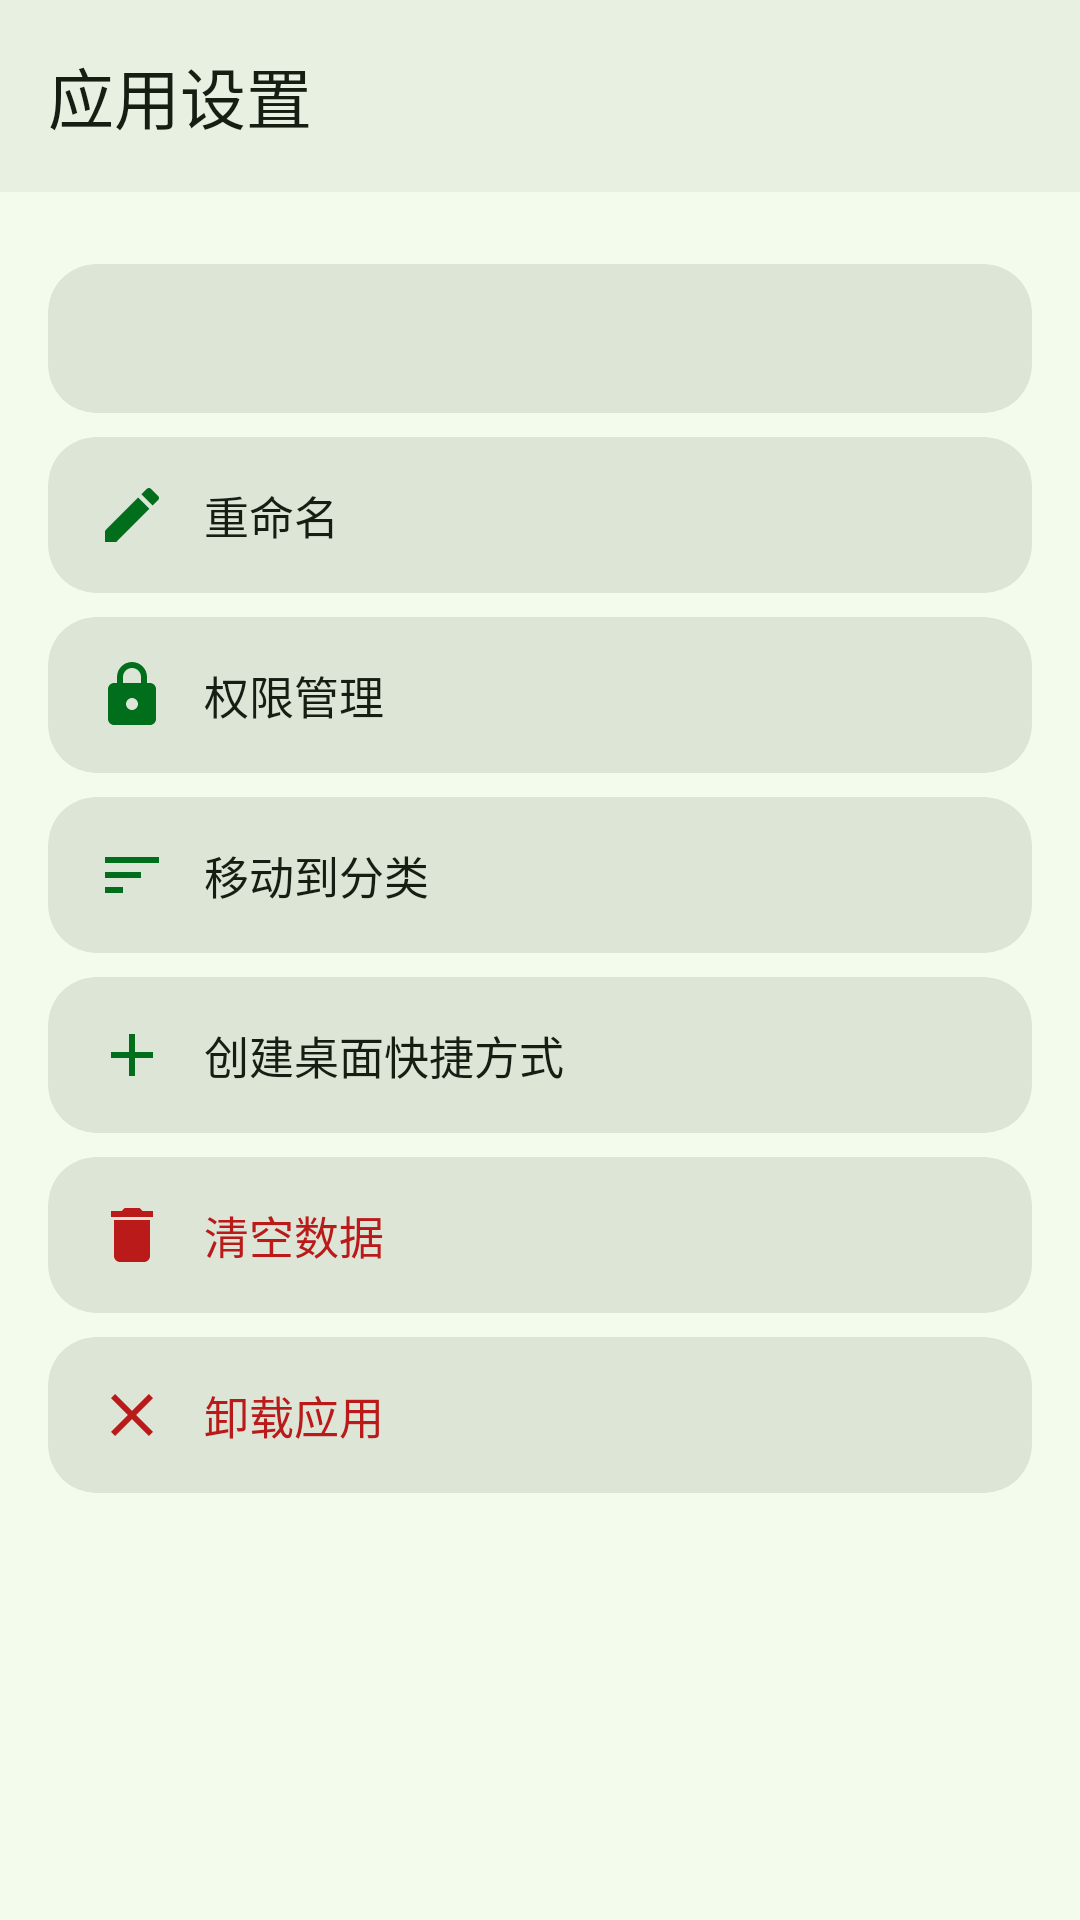

Write the Android layout XML for this screen, with the resource values it uses.
<!-- AndroidManifest.xml: activity theme Theme.MiniApp -->
<!-- res/layout/activity_app_settings.xml -->
<?xml version="1.0" encoding="utf-8"?>
<LinearLayout xmlns:android="http://schemas.android.com/apk/res/android"
    xmlns:app="http://schemas.android.com/apk/res-auto"
    android:layout_width="match_parent"
    android:layout_height="match_parent"
    android:background="@color/bg_window"
    android:orientation="vertical">

    <com.google.android.material.appbar.MaterialToolbar
        android:id="@+id/toolbar"
        android:layout_width="match_parent"
        android:layout_height="?attr/actionBarSize"
        android:background="@color/md3_surfaceContainer"
        app:title="应用设置"
        app:titleTextColor="@color/md3_onSurface" />

    <ScrollView
        android:layout_width="match_parent"
        android:layout_height="0dp"
        android:layout_weight="1"
        android:fillViewport="true">

        <LinearLayout
            android:layout_width="match_parent"
            android:layout_height="wrap_content"
            android:orientation="vertical"
            android:padding="16dp">

            
            <com.google.android.material.card.MaterialCardView
                android:id="@+id/card_app_info"
                style="@style/Widget.MiniApp.SettingCard"
                android:clickable="false"
                android:focusable="false"
                android:foreground="@null">

                <TextView
                    android:id="@+id/tv_app_info"
                    android:layout_width="match_parent"
                    android:layout_height="wrap_content"
                    android:breakStrategy="high_quality"
                    android:lineSpacingExtra="3dp"
                    android:padding="16dp"
                    android:textColor="@color/text_secondary"
                    android:textIsSelectable="true"
                    android:textSize="13sp" />
            </com.google.android.material.card.MaterialCardView>

            
            <com.google.android.material.card.MaterialCardView
                android:id="@+id/btn_rename"
                style="@style/Widget.MiniApp.SettingCard">

                <LinearLayout
                    android:layout_width="match_parent"
                    android:layout_height="wrap_content"
                    android:gravity="center_vertical"
                    android:orientation="horizontal"
                    android:paddingHorizontal="16dp"
                    android:paddingVertical="14dp">

                    <ImageView
                        android:layout_width="24dp"
                        android:layout_height="24dp"
                        android:contentDescription="重命名"
                        android:src="@drawable/ic_edit"
                        android:tint="@color/brand_primary" />

                    <TextView
                        android:layout_width="0dp"
                        android:layout_height="wrap_content"
                        android:layout_marginStart="12dp"
                        android:layout_weight="1"
                        android:text="重命名"
                        android:textColor="@color/text_primary"
                        android:textSize="15sp" />
                </LinearLayout>
            </com.google.android.material.card.MaterialCardView>

            
            <com.google.android.material.card.MaterialCardView
                android:id="@+id/btn_perm_manage"
                style="@style/Widget.MiniApp.SettingCard">

                <LinearLayout
                    android:layout_width="match_parent"
                    android:layout_height="wrap_content"
                    android:gravity="center_vertical"
                    android:orientation="horizontal"
                    android:paddingHorizontal="16dp"
                    android:paddingVertical="14dp">

                    <ImageView
                        android:layout_width="24dp"
                        android:layout_height="24dp"
                        android:contentDescription="权限管理"
                        android:src="@drawable/ic_lock"
                        android:tint="@color/brand_primary" />

                    <TextView
                        android:layout_width="0dp"
                        android:layout_height="wrap_content"
                        android:layout_marginStart="12dp"
                        android:layout_weight="1"
                        android:text="权限管理"
                        android:textColor="@color/text_primary"
                        android:textSize="15sp" />
                </LinearLayout>
            </com.google.android.material.card.MaterialCardView>

            
            <com.google.android.material.card.MaterialCardView
                android:id="@+id/btn_move_category"
                style="@style/Widget.MiniApp.SettingCard">

                <LinearLayout
                    android:layout_width="match_parent"
                    android:layout_height="wrap_content"
                    android:gravity="center_vertical"
                    android:orientation="horizontal"
                    android:paddingHorizontal="16dp"
                    android:paddingVertical="14dp">

                    <ImageView
                        android:layout_width="24dp"
                        android:layout_height="24dp"
                        android:contentDescription="移动到分类"
                        android:src="@drawable/ic_sort"
                        android:tint="@color/brand_primary" />

                    <TextView
                        android:layout_width="0dp"
                        android:layout_height="wrap_content"
                        android:layout_marginStart="12dp"
                        android:layout_weight="1"
                        android:text="移动到分类"
                        android:textColor="@color/text_primary"
                        android:textSize="15sp" />
                </LinearLayout>
            </com.google.android.material.card.MaterialCardView>

            
            <com.google.android.material.card.MaterialCardView
                android:id="@+id/btn_shortcut"
                style="@style/Widget.MiniApp.SettingCard">

                <LinearLayout
                    android:layout_width="match_parent"
                    android:layout_height="wrap_content"
                    android:gravity="center_vertical"
                    android:orientation="horizontal"
                    android:paddingHorizontal="16dp"
                    android:paddingVertical="14dp">

                    <ImageView
                        android:layout_width="24dp"
                        android:layout_height="24dp"
                        android:contentDescription="创建桌面快捷方式"
                        android:src="@drawable/ic_add"
                        android:tint="@color/brand_primary" />

                    <TextView
                        android:layout_width="0dp"
                        android:layout_height="wrap_content"
                        android:layout_marginStart="12dp"
                        android:layout_weight="1"
                        android:text="创建桌面快捷方式"
                        android:textColor="@color/text_primary"
                        android:textSize="15sp" />
                </LinearLayout>
            </com.google.android.material.card.MaterialCardView>

            
            <com.google.android.material.card.MaterialCardView
                android:id="@+id/btn_clear_data"
                style="@style/Widget.MiniApp.SettingCard">

                <LinearLayout
                    android:layout_width="match_parent"
                    android:layout_height="wrap_content"
                    android:gravity="center_vertical"
                    android:orientation="horizontal"
                    android:paddingHorizontal="16dp"
                    android:paddingVertical="14dp">

                    <ImageView
                        android:layout_width="24dp"
                        android:layout_height="24dp"
                        android:contentDescription="清空数据"
                        android:src="@drawable/ic_delete"
                        android:tint="@color/danger" />

                    <TextView
                        android:layout_width="0dp"
                        android:layout_height="wrap_content"
                        android:layout_marginStart="12dp"
                        android:layout_weight="1"
                        android:text="清空数据"
                        android:textColor="@color/danger"
                        android:textSize="15sp" />
                </LinearLayout>
            </com.google.android.material.card.MaterialCardView>

            
            <com.google.android.material.card.MaterialCardView
                android:id="@+id/btn_uninstall"
                style="@style/Widget.MiniApp.SettingCard">

                <LinearLayout
                    android:layout_width="match_parent"
                    android:layout_height="wrap_content"
                    android:gravity="center_vertical"
                    android:orientation="horizontal"
                    android:paddingHorizontal="16dp"
                    android:paddingVertical="14dp">

                    <ImageView
                        android:layout_width="24dp"
                        android:layout_height="24dp"
                        android:contentDescription="卸载应用"
                        android:src="@drawable/ic_close_black"
                        android:tint="@color/danger" />

                    <TextView
                        android:layout_width="0dp"
                        android:layout_height="wrap_content"
                        android:layout_marginStart="12dp"
                        android:layout_weight="1"
                        android:text="卸载应用"
                        android:textColor="@color/danger"
                        android:textSize="15sp" />
                </LinearLayout>
            </com.google.android.material.card.MaterialCardView>

        </LinearLayout>
    </ScrollView>
</LinearLayout>
<!-- resources referenced by this layout -->
<resources>
  <color name="bg_window">#F3FCEC</color>
  <color name="brand_primary">#006E1B</color>
  <color name="danger">#BA1A1A</color>
  <color name="md3_onSurface">#161E14</color>
  <color name="md3_surfaceContainer">#E8F1E1</color>
  <color name="text_primary">#161E14</color>
  <color name="text_secondary">#3F4A3C</color>
  <!-- drawable ic_add (drawable) -->
  <?xml version="1.0" encoding="utf-8"?>
  <vector xmlns:android="http://schemas.android.com/apk/res/android"
      android:width="24dp"
      android:height="24dp"
      android:viewportWidth="24"
      android:viewportHeight="24">
      <path
          android:fillColor="#FF000000"
          android:pathData="M19,13h-6v6h-2v-6H5v-2h6V5h2v6h6v2z" />
  </vector>
  <!-- drawable ic_close_black (drawable) -->
  <?xml version="1.0" encoding="utf-8"?>
  <vector xmlns:android="http://schemas.android.com/apk/res/android"
      android:width="24dp"
      android:height="24dp"
      android:viewportWidth="24"
      android:viewportHeight="24">
      <path
          android:fillColor="#FF000000"
          android:pathData="M19,6.41L17.59,5 12,10.59 6.41,5 5,6.41 10.59,12 5,17.59 6.41,19 12,13.41 17.59,19 19,17.59 13.41,12z" />
  </vector>
  <!-- drawable ic_delete (drawable) -->
  <?xml version="1.0" encoding="utf-8"?>
  <vector xmlns:android="http://schemas.android.com/apk/res/android"
      android:width="24dp"
      android:height="24dp"
      android:viewportWidth="24"
      android:viewportHeight="24">
      <path
          android:fillColor="#FF000000"
          android:pathData="M6,19c0,1.1 0.9,2 2,2h8c1.1,0 2,-0.9 2,-2V7H6v12zM19,4h-3.5l-1,-1h-5l-1,1H5v2h14V4z" />
  </vector>
  <!-- drawable ic_sort (drawable) -->
  <?xml version="1.0" encoding="utf-8"?>
  <vector xmlns:android="http://schemas.android.com/apk/res/android"
      android:width="24dp"
      android:height="24dp"
      android:viewportWidth="24"
      android:viewportHeight="24">
      <path
          android:fillColor="#FF000000"
          android:pathData="M3,18h6v-2H3v2zM3,6v2h18V6H3zM3,13h12v-2H3v2z" />
  </vector>
  <color name="md3_surfaceContainerHighest">#DCE5D6</color>
  <color name="md3_primary">#006E1B</color>
  <color name="md3_onPrimary">#FFFFFF</color>
  <color name="md3_primaryContainer">#A8E6B0</color>
  <color name="md3_onPrimaryContainer">#005312</color>
  <color name="md3_secondary">#426650</color>
  <color name="md3_onSecondary">#FFFFFF</color>
  <color name="md3_secondaryContainer">#C4ECD0</color>
  <color name="md3_onSecondaryContainer">#2A4E39</color>
  <color name="md3_tertiary">#C2410C</color>
  <color name="md3_onTertiary">#FFFFFF</color>
  <color name="md3_tertiaryContainer">#FFDBCC</color>
  <color name="md3_onTertiaryContainer">#7A2E00</color>
  <color name="md3_error">#BA1A1A</color>
  <color name="md3_onError">#FFFFFF</color>
  <color name="md3_errorContainer">#FFDAD6</color>
  <color name="md3_onErrorContainer">#93000A</color>
  <color name="md3_surface">#F3FCEC</color>
  <color name="md3_surfaceVariant">#DAE6D3</color>
  <color name="md3_onSurfaceVariant">#3F4A3C</color>
  <color name="md3_surfaceContainerLowest">#FFFFFF</color>
  <color name="md3_surfaceContainerLow">#EDF6E7</color>
  <color name="md3_surfaceContainerHigh">#E2EBDB</color>
  <color name="md3_surfaceDim">#D4DDCE</color>
  <color name="md3_surfaceBright">#F3FCEC</color>
  <color name="md3_outline">#6F7A6B</color>
  <color name="md3_outlineVariant">#BECAB8</color>
  <color name="md3_inverseOnSurface">#EAF4E4</color>
  <color name="md3_inverseSurface">#2A3328</color>
  <color name="md3_inversePrimary">#4CAF50</color>
  <style name="ShapeAppearance.MiniApp.Dialog" parent="">
          <item name="cornerFamily">rounded</item>
          <item name="cornerSize">28dp</item>
      </style>
  <style name="Widget.MiniApp.DialogButton" parent="Widget.Material3.Button.TextButton.Dialog">
          <item name="android:textColor">@color/md3_primary</item>
      </style>
</resources>
